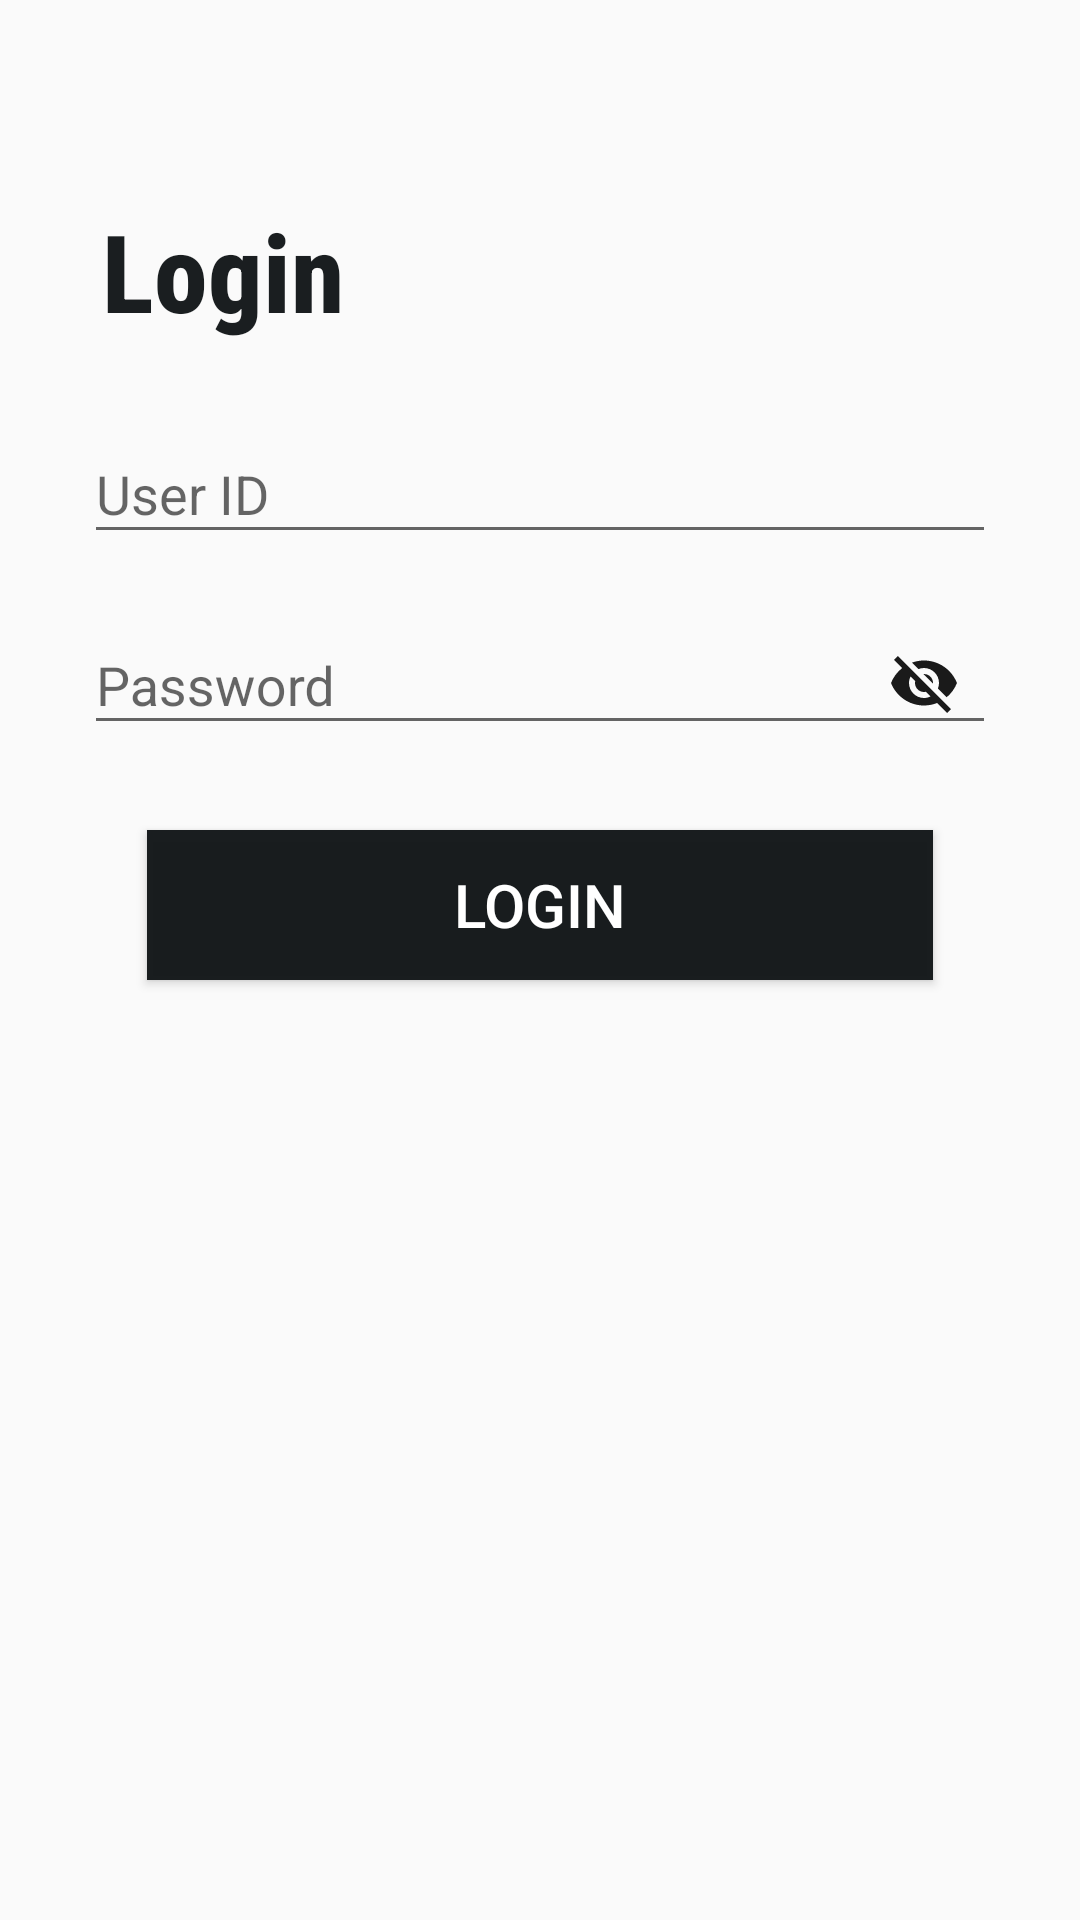

Write the Android layout XML for this screen, with the resource values it uses.
<!-- AndroidManifest.xml: application theme AppTheme -->
<!-- res/layout/activity_login.xml -->
<?xml version="1.0" encoding="utf-8"?>
<androidx.constraintlayout.widget.ConstraintLayout xmlns:android="http://schemas.android.com/apk/res/android"
    xmlns:app="http://schemas.android.com/apk/res-auto"
    xmlns:tools="http://schemas.android.com/tools"
    android:layout_width="match_parent"
    android:layout_height="match_parent"
    tools:context=".LoginActivity">

    <ScrollView
        android:id="@+id/scrollView2"
        android:layout_width="0dp"
        android:layout_height="0dp"
        android:layout_marginStart="8dp"
        android:layout_marginTop="8dp"
        android:layout_marginEnd="8dp"
        android:layout_marginBottom="8dp"
        app:layout_constraintBottom_toBottomOf="parent"
        app:layout_constraintEnd_toEndOf="parent"
        app:layout_constraintStart_toStartOf="parent"
        app:layout_constraintTop_toTopOf="parent">

        <LinearLayout
            android:layout_width="match_parent"
            android:layout_height="wrap_content"
            android:layout_margin="16dp"
            android:orientation="vertical">

            <TextView
                android:id="@+id/tvAppName"
                android:layout_width="match_parent"
                android:layout_height="wrap_content"
                android:layout_marginStart="8dp"
                android:layout_marginTop="40dp"
                android:layout_marginEnd="8dp"
                android:baselineAligned="false"
                android:fontFamily="sans-serif-condensed-medium"
                android:padding="2dp"
                android:text="@string/login"
                android:textAppearance="@style/TextAppearance.AppCompat.Medium"
                android:textColor="@color/colorSignInButton"
                android:textSize="36sp"
                android:textStyle="bold" />

            <com.google.android.material.textfield.TextInputLayout
                android:layout_width="match_parent"
                android:layout_height="match_parent"
                android:layout_marginLeft="4dp"
                android:layout_marginTop="16dp"
                android:layout_marginRight="4dp">

                <com.google.android.material.textfield.TextInputEditText
                    android:id="@+id/etUserLoginID"
                    android:layout_width="match_parent"
                    android:layout_height="wrap_content"
                    android:drawablePadding="16dp"
                    android:hint="@string/user_id"
                    android:inputType="textEmailAddress" />
            </com.google.android.material.textfield.TextInputLayout>

            <com.google.android.material.textfield.TextInputLayout
                android:layout_width="match_parent"
                android:layout_height="match_parent"
                android:layout_marginLeft="4dp"
                android:layout_marginTop="8dp"
                android:layout_marginRight="4dp"
                app:passwordToggleDrawable="@drawable/password_visibility_icon_selector"
                app:passwordToggleEnabled="true"
                app:passwordToggleTint="@color/colorBlack">

                <com.google.android.material.textfield.TextInputEditText
                    android:id="@+id/etUserLoginPassword"
                    android:layout_width="match_parent"
                    android:layout_height="wrap_content"
                    android:drawablePadding="16dp"
                    android:hint="@string/password"
                    android:inputType="textPassword"
                    android:maxLength="15" />
            </com.google.android.material.textfield.TextInputLayout>

            <Button
                android:id="@+id/btnSignIn"
                android:layout_width="match_parent"
                android:layout_height="50dp"
                android:layout_margin="25dp"
                android:background="@color/colorSignInButton"
                android:text="@string/login"
                android:textColor="@color/colorWhite"
                android:textSize="20sp" />

        </LinearLayout>
    </ScrollView>

</androidx.constraintlayout.widget.ConstraintLayout>
<!-- resources referenced by this layout -->
<resources>
  <color name="colorBlack">#000000</color>
  <color name="colorSignInButton">#F814181A</color>
  <color name="colorWhite">#FFFFFF</color>
  <!-- drawable password_visibility_icon_selector (drawable) -->
  <?xml version="1.0" encoding="utf-8"?>
  <selector xmlns:android="http://schemas.android.com/apk/res/android">
      <item android:drawable="@drawable/ic_visibility_black_24dp" android:state_checked="true" />
      <item android:drawable="@drawable/ic_visibility_off_black_24dp"/>
  </selector>
  <string name="login">Login</string>
  <string name="password">Password</string>
  <string name="user_id">User ID</string>
  <style name="AppTheme" parent="Theme.AppCompat.Light.DarkActionBar">
          
          <item name="colorPrimary">@color/colorPrimary</item>
          <item name="colorPrimaryDark">@color/colorPrimaryDark</item>
          <item name="colorAccent">@color/colorAccent</item>
      </style>
  <!-- drawable ic_visibility_black_24dp (drawable) -->
  <vector xmlns:android="http://schemas.android.com/apk/res/android"
      android:width="24dp"
      android:height="24dp"
      android:alpha="0.9"
      android:viewportWidth="24.0"
      android:viewportHeight="24.0">
      <path
          android:fillColor="#FF000000"
          android:pathData="M12,4.5C7,4.5 2.73,7.61 1,12c1.73,4.39 6,7.5 11,7.5s9.27,-3.11 11,-7.5c-1.73,-4.39 -6,-7.5 -11,-7.5zM12,17c-2.76,0 -5,-2.24 -5,-5s2.24,-5 5,-5 5,2.24 5,5 -2.24,5 -5,5zM12,9c-1.66,0 -3,1.34 -3,3s1.34,3 3,3 3,-1.34 3,-3 -1.34,-3 -3,-3z" />
  </vector>
  <!-- drawable ic_visibility_off_black_24dp (drawable) -->
  <vector android:alpha="0.9" android:height="24dp"
      android:viewportHeight="24.0" android:viewportWidth="24.0"
      android:width="24dp" xmlns:android="http://schemas.android.com/apk/res/android">
      <path android:fillColor="#FF000000" android:pathData="M12,7c2.76,0 5,2.24 5,5 0,0.65 -0.13,1.26 -0.36,1.83l2.92,2.92c1.51,-1.26 2.7,-2.89 3.43,-4.75 -1.73,-4.39 -6,-7.5 -11,-7.5 -1.4,0 -2.74,0.25 -3.98,0.7l2.16,2.16C10.74,7.13 11.35,7 12,7zM2,4.27l2.28,2.28 0.46,0.46C3.08,8.3 1.78,10.02 1,12c1.73,4.39 6,7.5 11,7.5 1.55,0 3.03,-0.3 4.38,-0.84l0.42,0.42L19.73,22 21,20.73 3.27,3 2,4.27zM7.53,9.8l1.55,1.55c-0.05,0.21 -0.08,0.43 -0.08,0.65 0,1.66 1.34,3 3,3 0.22,0 0.44,-0.03 0.65,-0.08l1.55,1.55c-0.67,0.33 -1.41,0.53 -2.2,0.53 -2.76,0 -5,-2.24 -5,-5 0,-0.79 0.2,-1.53 0.53,-2.2zM11.84,9.02l3.15,3.15 0.02,-0.16c0,-1.66 -1.34,-3 -3,-3l-0.17,0.01z"/>
  </vector>
  <color name="colorPrimary">#3F51B5</color>
  <color name="colorPrimaryDark">#303F9F</color>
  <color name="colorAccent">#FF4081</color>
</resources>
